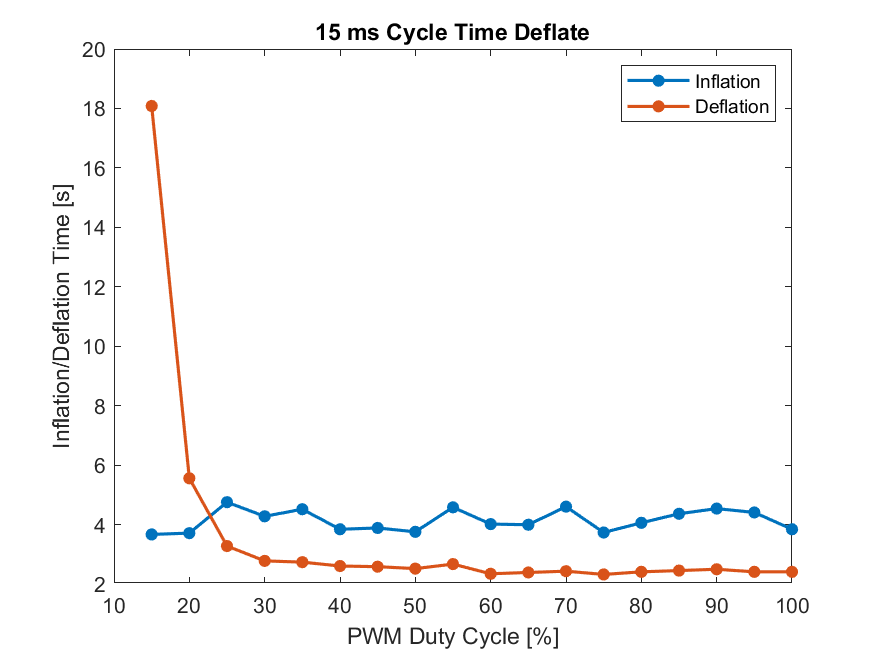

The table this chart was drawn from, first rows:
Start of Trial, 100, Inflate(ms), 3842, Deflate(ms), 2409
Start of Trial, 95, Inflate(ms), 4407, Deflate(ms), 2409
Start of Trial, 90, Inflate(ms), 4537, Deflate(ms), 2496
Start of Trial, 85, Inflate(ms), 4363, Deflate(ms), 2452
Start of Trial, 80, Inflate(ms), 4059, Deflate(ms), 2409
Start of Trial, 75, Inflate(ms), 3733, Deflate(ms), 2322
Start of Trial, 70, Inflate(ms), 4602, Deflate(ms), 2431
Start of Trial, 65, Inflate(ms), 3994, Deflate(ms), 2388
Start of Trial, 60, Inflate(ms), 4016, Deflate(ms), 2344
Start of Trial, 55, Inflate(ms), 4580, Deflate(ms), 2669
Start of Trial, 50, Inflate(ms), 3755, Deflate(ms), 2518
Start of Trial, 45, Inflate(ms), 3885, Deflate(ms), 2583
Start of Trial, 40, Inflate(ms), 3842, Deflate(ms), 2605
Start of Trial, 35, Inflate(ms), 4515, Deflate(ms), 2736
Start of Trial, 30, Inflate(ms), 4277, Deflate(ms), 2778
Start of Trial, 25, Inflate(ms), 4753, Deflate(ms), 3277
Start of Trial, 20, Inflate(ms), 3712, Deflate(ms), 5557
Start of Trial, 15, Inflate(ms), 3668, Deflate(ms), 18082
